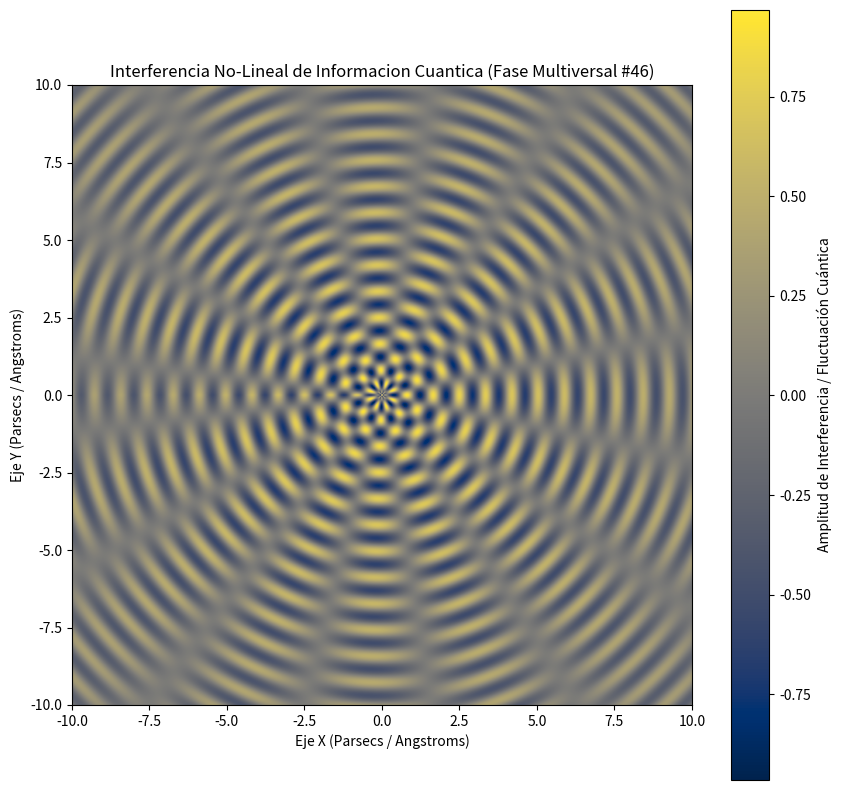

Source code (Python):
%matplotlib inline
# Simulación Multiversal: Informacion Cuantica - Variante 46
import numpy as np
import matplotlib.pyplot as plt

# Parámetros Físicos No-Lineales
omega_1 = 7.41
omega_2 = 7.798
lambda_decay = 0.085
phase_shift = 1.864

x = np.linspace(-10, 10, 800)
y = np.linspace(-10, 10, 800)
X, Y = np.meshgrid(x, y)

# Dinámica de Fluidos / Campos Tensor-Escalares (Fase Multiversal)
R = np.sqrt(X**2 + Y**2) + 1e-5
Z = (np.sin(omega_1 * R + phase_shift) * np.cos(omega_2 * np.arctan2(Y, X))) * np.exp(-lambda_decay * R)

plt.figure(figsize=(10, 10))
plt.imshow(Z, cmap='cividis', extent=[-10, 10, -10, 10], origin='lower')
plt.colorbar(label='Amplitud de Interferencia / Fluctuación Cuántica')
plt.title(r'Interferencia No-Lineal de Informacion Cuantica (Fase Multiversal #46)')
plt.xlabel('Eje X (Parsecs / Angstroms)')
plt.ylabel('Eje Y (Parsecs / Angstroms)')
plt.show()
